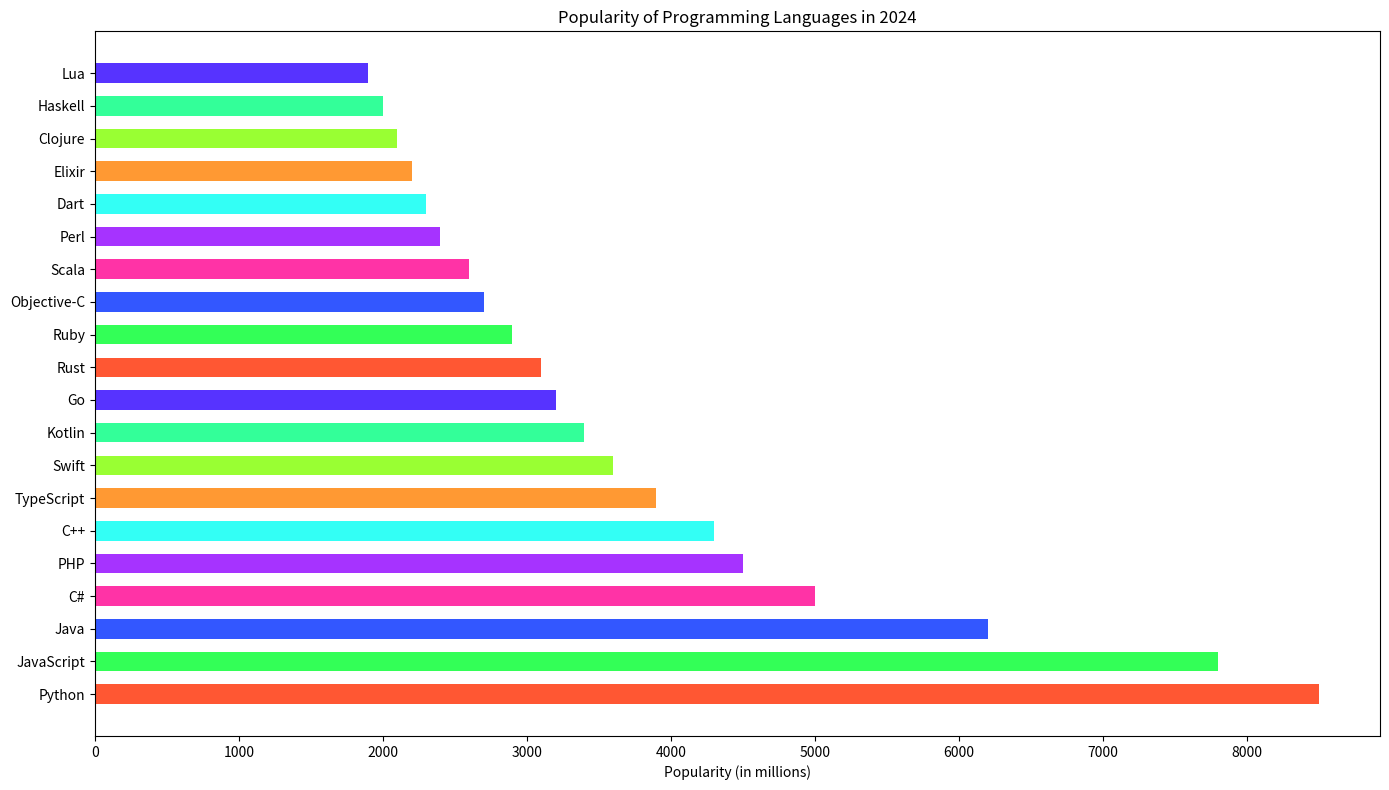

This figure's Python source:

import matplotlib.pyplot as plt

programming_languages = ['Python', 'JavaScript', 'Java', 'C#', 'PHP', 'C++', 'TypeScript', 'Swift', 'Kotlin', 'Go', 'Rust', 'Ruby', 'Objective-C', 'Scala', 'Perl', 'Dart', 'Elixir', 'Clojure', 'Haskell', 'Lua']
popularity = [8500, 7800, 6200, 5000, 4500, 4300, 3900, 3600, 3400, 3200, 3100, 2900, 2700, 2600, 2400, 2300, 2200, 2100, 2000, 1900]
colors = ['#FF5733', '#33FF57', '#3357FF', '#FF33A6', '#A633FF', '#33FFF5', '#FF9933', '#99FF33', '#33FF99', '#5733FF', '#FF5733', '#33FF57', '#3357FF', '#FF33A6', '#A633FF', '#33FFF5', '#FF9933', '#99FF33', '#33FF99', '#5733FF']

plt.figure(figsize=(14, 8))

plt.barh(programming_languages, popularity, color=colors, height=0.6)

plt.xlabel('Popularity (in millions)')
plt.title('Popularity of Programming Languages in 2024')
plt.tight_layout()
plt.show()
